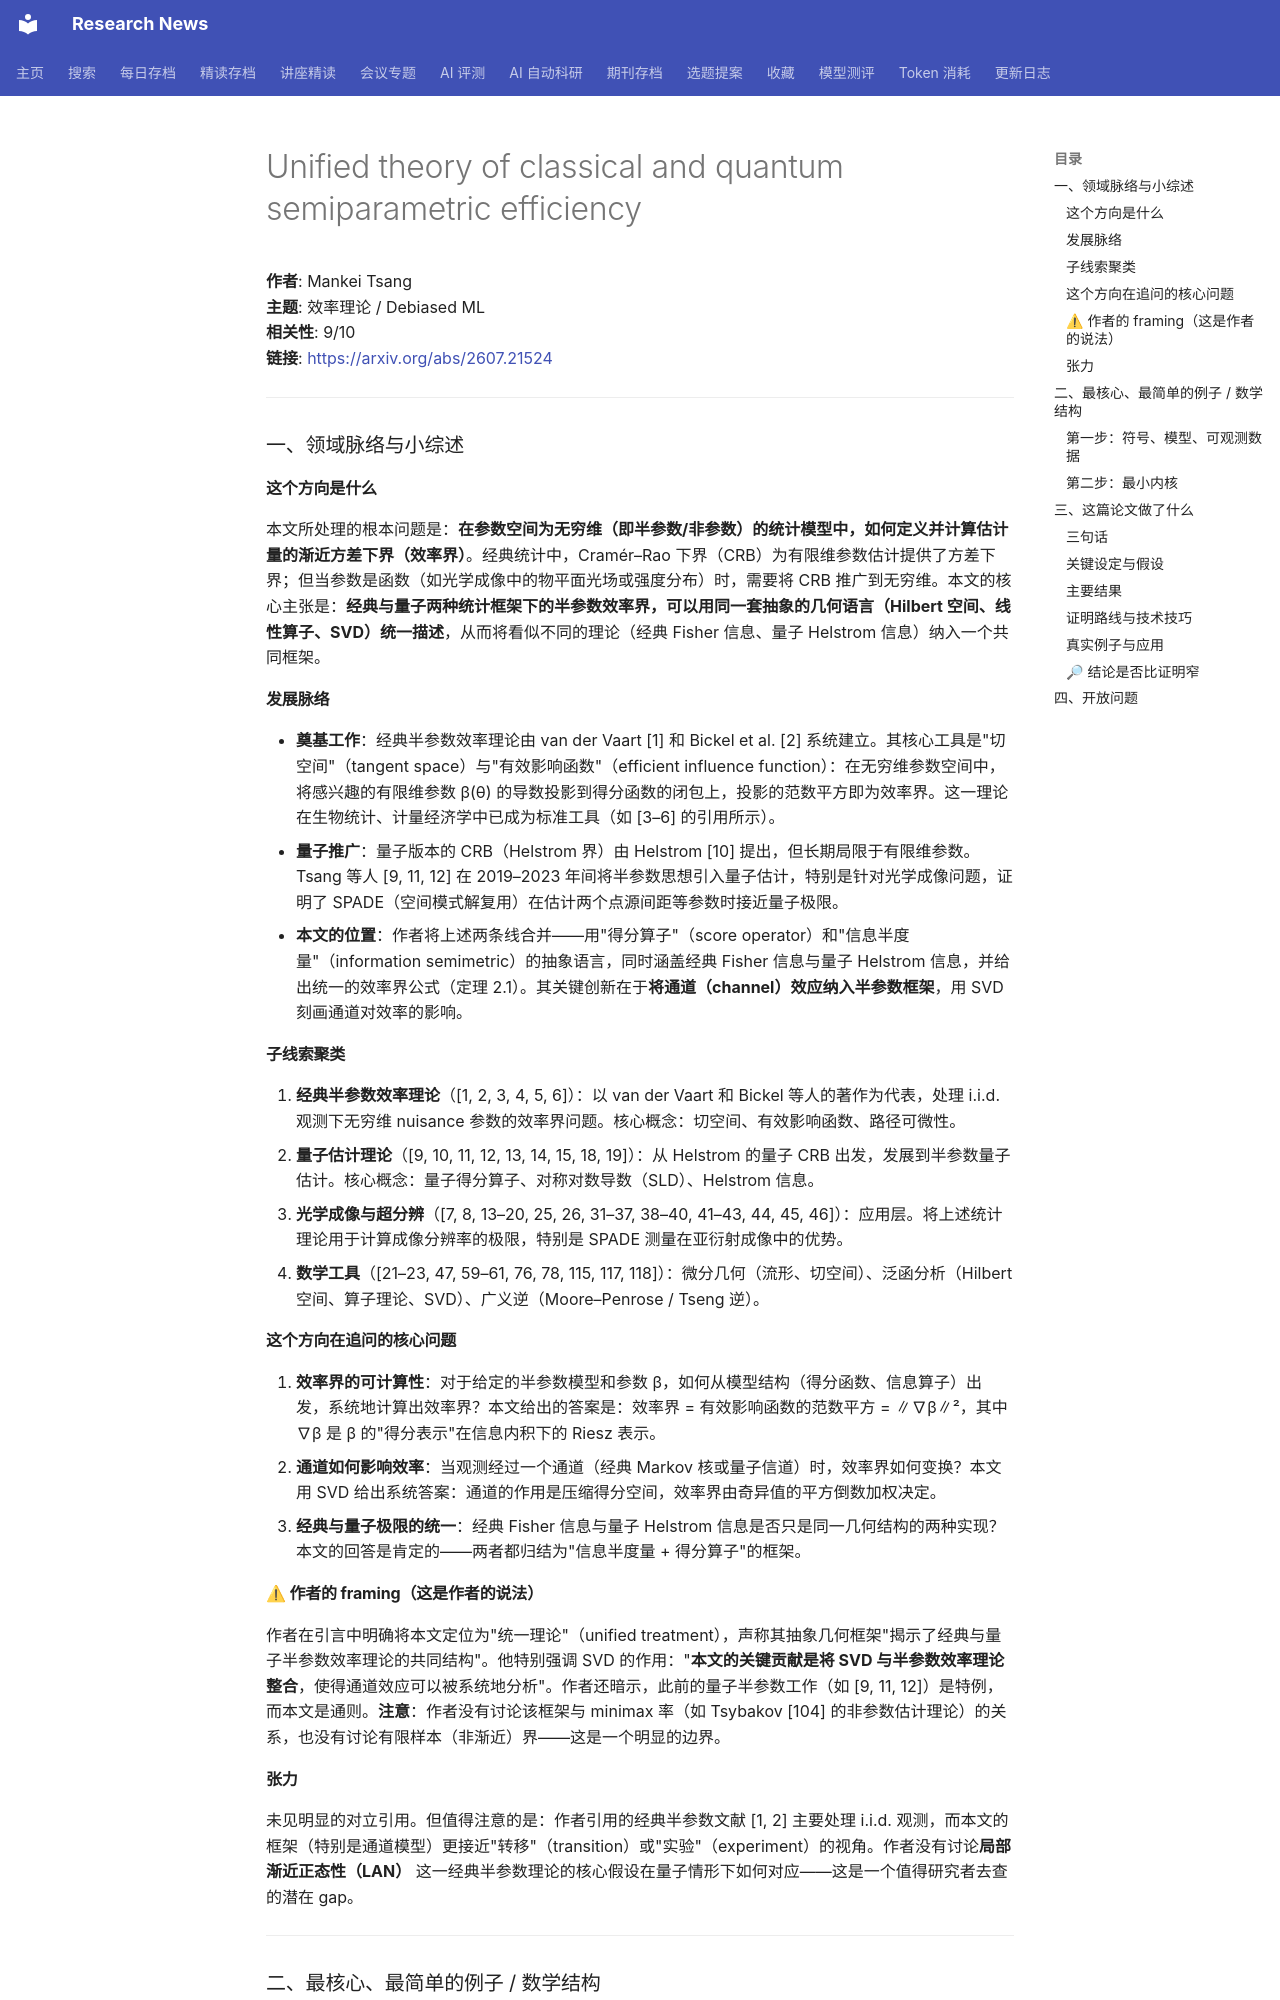

repository: cxy0714/research-news · page: deep_reads/2026-09-09-2607.21524/index.html · generator: mkdocs

# Unified theory of classical and quantum semiparametric efficiency

**作者**: Mankei Tsang  
**主题**: 效率理论 / Debiased ML  
**相关性**: 9/10  
**链接**: <https://arxiv.org/abs/2607.21524>

---

### 一、领域脉络与小综述

#### 这个方向是什么

本文所处理的根本问题是：**在参数空间为无穷维（即半参数/非参数）的统计模型中，如何定义并计算估计量的渐近方差下界（效率界）**。经典统计中，Cramér–Rao 下界（CRB）为有限维参数估计提供了方差下界；但当参数是函数（如光学成像中的物平面光场或强度分布）时，需要将 CRB 推广到无穷维。本文的核心主张是：**经典与量子两种统计框架下的半参数效率界，可以用同一套抽象的几何语言（Hilbert 空间、线性算子、SVD）统一描述**，从而将看似不同的理论（经典 Fisher 信息、量子 Helstrom 信息）纳入一个共同框架。

#### 发展脉络

- **奠基工作**：经典半参数效率理论由 van der Vaart [1] 和 Bickel et al. [2] 系统建立。其核心工具是"切空间"（tangent space）与"有效影响函数"（efficient influence function）：在无穷维参数空间中，将感兴趣的有限维参数 β(θ) 的导数投影到得分函数的闭包上，投影的范数平方即为效率界。这一理论在生物统计、计量经济学中已成为标准工具（如 [3–6] 的引用所示）。
- **量子推广**：量子版本的 CRB（Helstrom 界）由 Helstrom [10] 提出，但长期局限于有限维参数。Tsang 等人 [9, 11, 12] 在 2019–2023 年间将半参数思想引入量子估计，特别是针对光学成像问题，证明了 SPADE（空间模式解复用）在估计两个点源间距等参数时接近量子极限。
- **本文的位置**：作者将上述两条线合并——用"得分算子"（score operator）和"信息半度量"（information semimetric）的抽象语言，同时涵盖经典 Fisher 信息与量子 Helstrom 信息，并给出统一的效率界公式（定理 2.1）。其关键创新在于**将通道（channel）效应纳入半参数框架**，用 SVD 刻画通道对效率的影响。

#### 子线索聚类

1. **经典半参数效率理论**（[1, 2, 3, 4, 5, 6]）：以 van der Vaart 和 Bickel 等人的著作为代表，处理 i.i.d. 观测下无穷维 nuisance 参数的效率界问题。核心概念：切空间、有效影响函数、路径可微性。
2. **量子估计理论**（[9, 10, 11, 12, 13, 14, 15, 18, 19]）：从 Helstrom 的量子 CRB 出发，发展到半参数量子估计。核心概念：量子得分算子、对称对数导数（SLD）、Helstrom 信息。
3. **光学成像与超分辨**（[7, 8, 13–20, 25, 26, 31–37, 38–40, 41–43, 44, 45, 46]）：应用层。将上述统计理论用于计算成像分辨率的极限，特别是 SPADE 测量在亚衍射成像中的优势。
4. **数学工具**（[21–23, 47, 59–61, 76, 78, 115, 117, 118]）：微分几何（流形、切空间）、泛函分析（Hilbert 空间、算子理论、SVD）、广义逆（Moore–Penrose / Tseng 逆）。

#### 这个方向在追问的核心问题

1. **效率界的可计算性**：对于给定的半参数模型和参数 β，如何从模型结构（得分函数、信息算子）出发，系统地计算出效率界？本文给出的答案是：效率界 = 有效影响函数的范数平方 = ∥∇β∥²，其中 ∇β 是 β 的"得分表示"在信息内积下的 Riesz 表示。
2. **通道如何影响效率**：当观测经过一个通道（经典 Markov 核或量子信道）时，效率界如何变换？本文用 SVD 给出系统答案：通道的作用是压缩得分空间，效率界由奇异值的平方倒数加权决定。
3. **经典与量子极限的统一**：经典 Fisher 信息与量子 Helstrom 信息是否只是同一几何结构的两种实现？本文的回答是肯定的——两者都归结为"信息半度量 + 得分算子"的框架。

#### ⚠ 作者的 framing（这是作者的说法）

作者在引言中明确将本文定位为"统一理论"（unified treatment），声称其抽象几何框架"揭示了经典与量子半参数效率理论的共同结构"。他特别强调 SVD 的作用："**本文的关键贡献是将 SVD 与半参数效率理论整合**，使得通道效应可以被系统地分析"。作者还暗示，此前的量子半参数工作（如 [9, 11, 12]）是特例，而本文是通则。**注意**：作者没有讨论该框架与 minimax 率（如 Tsybakov [104] 的非参数估计理论）的关系，也没有讨论有限样本（非渐近）界——这是一个明显的边界。

#### 张力

未见明显的对立引用。但值得注意的是：作者引用的经典半参数文献 [1, 2] 主要处理 i.i.d. 观测，而本文的框架（特别是通道模型）更接近"转移"（transition）或"实验"（experiment）的视角。作者没有讨论**局部渐近正态性（LAN）** 这一经典半参数理论的核心假设在量子情形下如何对应——这是一个值得研究者去查的潜在 gap。

---
